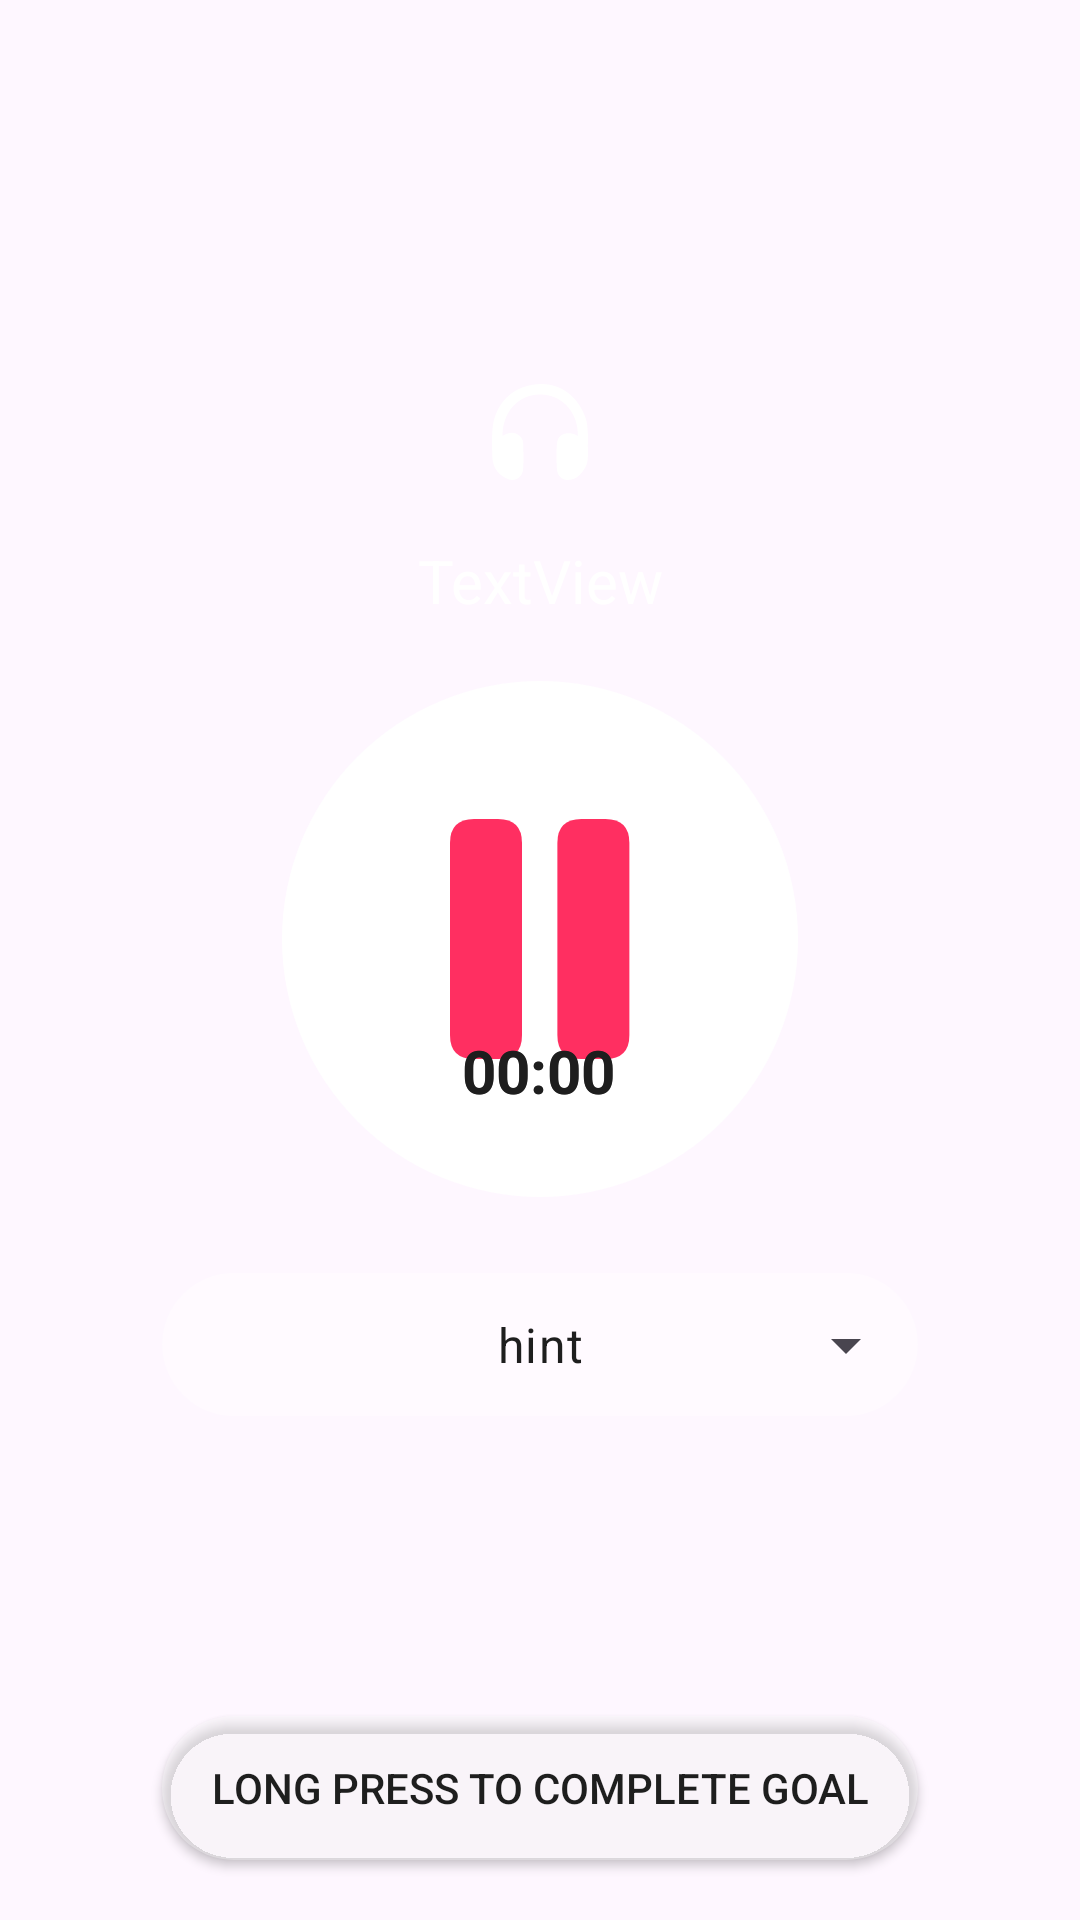

Reconstruct the res/layout file that produces this screen, plus the resources it refers to.
<!-- AndroidManifest.xml: application theme Theme.Weis -->
<!-- res/layout/fragment_play.xml -->
<?xml version="1.0" encoding="utf-8"?>
<FrameLayout xmlns:android="http://schemas.android.com/apk/res/android"
    xmlns:app="http://schemas.android.com/apk/res-auto"
    xmlns:tools="http://schemas.android.com/tools"
    android:layout_width="match_parent"
    android:layout_height="match_parent"
    tools:context=".ui.fragment.mainFragments.focusFragments.sub.PlayFragment">

    <androidx.constraintlayout.widget.ConstraintLayout
        android:layout_width="match_parent"
        android:layout_height="match_parent"
        android:background="@drawable/bg_screen_grad">


        <androidx.constraintlayout.widget.Guideline
            android:id="@+id/gdPlayleft"
            android:layout_width="wrap_content"
            android:layout_height="wrap_content"
            android:orientation="vertical"
            app:layout_constraintGuide_percent="0.15" />

        <androidx.constraintlayout.widget.Guideline
            android:id="@+id/gdPlayTop"
            android:layout_width="wrap_content"
            android:layout_height="wrap_content"
            android:orientation="horizontal"
            app:layout_constraintGuide_percent="0.2" />

        <androidx.constraintlayout.widget.Guideline
            android:id="@+id/gdPlayRight"
            android:layout_width="wrap_content"
            android:layout_height="wrap_content"
            android:orientation="vertical"
            app:layout_constraintGuide_begin="20dp"
            app:layout_constraintGuide_percent="0.85" />

        <ImageButton
            android:id="@+id/imgBtnPlayPause"
            android:layout_width="0dp"
            android:layout_height="0dp"
            android:layout_marginStart="40dp"
            android:layout_marginTop="20dp"
            android:layout_marginEnd="40dp"
            android:background="@drawable/bg_rounded"
            android:backgroundTint="@color/white"
            android:scaleType="centerInside"
            android:src="@drawable/ic_pause"
            app:layout_constraintDimensionRatio="H,1:1"
            app:layout_constraintEnd_toStartOf="@+id/gdPlayRight"
            app:layout_constraintStart_toStartOf="@+id/gdPlayleft"
            app:layout_constraintTop_toBottomOf="@+id/textGoalComp" />

        <TextView
            android:id="@+id/textTime"
            android:layout_width="wrap_content"
            android:layout_height="wrap_content"
            android:layout_marginVertical="10dp"
            android:text="00:00"
            android:textAlignment="center"
            android:textColor="@color/textColor"
            android:textSize="20sp"
            android:textStyle="bold"
            app:layout_constraintBottom_toBottomOf="@+id/imgBtnPlayPause"
            app:layout_constraintEnd_toEndOf="@+id/imgBtnPlayPause"
            app:layout_constraintHorizontal_bias="0.496"
            app:layout_constraintStart_toStartOf="@+id/imgBtnPlayPause"
            app:layout_constraintTop_toTopOf="@+id/imgBtnPlayPause"
            app:layout_constraintVertical_bias="0.85" />

        <Chronometer
            android:id="@+id/stopwatch"
            android:layout_width="wrap_content"
            android:layout_height="wrap_content"
            android:layout_marginVertical="10dp"
            android:textAlignment="center"
            android:textColor="@color/textColor"
            android:textSize="20sp"
            android:textStyle="bold"
            app:layout_constraintBottom_toBottomOf="@+id/imgBtnPlayPause"
            app:layout_constraintEnd_toEndOf="@+id/imgBtnPlayPause"
            app:layout_constraintHorizontal_bias="0.496"
            app:layout_constraintStart_toStartOf="@+id/imgBtnPlayPause"
            app:layout_constraintTop_toTopOf="@+id/imgBtnPlayPause"
            app:layout_constraintVertical_bias="0.85" />

        <TextView
            android:id="@+id/textGoalComp"
            android:layout_width="0dp"
            android:layout_height="wrap_content"
            android:layout_marginTop="20dp"
            android:text="TextView"
            android:textAlignment="center"
            android:textColor="@color/white"
            android:textSize="20sp"
            app:layout_constraintEnd_toStartOf="@+id/gdPlayRight"
            app:layout_constraintStart_toStartOf="@+id/gdPlayleft"
            app:layout_constraintTop_toBottomOf="@+id/icHeadphones" />

        <ImageView
            android:id="@+id/icHeadphones"
            android:layout_width="wrap_content"
            android:layout_height="wrap_content"
            android:src="@drawable/ic_headphones"
            app:layout_constraintEnd_toStartOf="@+id/gdPlayRight"
            app:layout_constraintStart_toStartOf="@+id/gdPlayleft"
            app:layout_constraintTop_toTopOf="@+id/gdPlayTop" />

        <com.google.android.material.textfield.TextInputLayout
            android:id="@+id/textInputLayout"
            style="@style/Widget.Material3.TextInputLayout.OutlinedBox.Dense.ExposedDropdownMenu"
            android:layout_width="0dp"
            android:layout_height="wrap_content"
            android:layout_marginTop="20dp"
            android:minHeight="0dp"
            app:boxStrokeErrorColor="@color/textColor"
            app:counterOverflowTextAppearance="@style/TextAppearance.AppCompat.Body1"
            app:counterOverflowTextColor="@color/translucent"
            app:counterTextAppearance="@style/TextAppearance.AppCompat.Body1"
            app:cursorErrorColor="@color/primaryColor"
            app:layout_constraintEnd_toStartOf="@+id/gdPlayRight"
            app:layout_constraintStart_toStartOf="@+id/gdPlayleft"
            app:layout_constraintTop_toBottomOf="@+id/imgBtnPlayPause">

            <AutoCompleteTextView
                android:id="@+id/musicOptions"
                android:layout_width="match_parent"
                android:layout_height="wrap_content"
                android:background="@drawable/bg_text_box"
                android:backgroundTint="@color/translucent"
                android:dropDownSelector="@color/translucent"
                android:inputType="none"
                android:text="hint"
                android:textAlignment="center"
                android:textColor="@color/textColor"
                android:textColorLink="@color/textColor"
                app:simpleItemSelectedColor="@color/translucent" />
        </com.google.android.material.textfield.TextInputLayout>

        <androidx.appcompat.widget.AppCompatButton
            android:id="@+id/btnFinishGoal"
            android:layout_width="0dp"
            android:layout_height="wrap_content"
            android:layout_marginBottom="20dp"
            android:background="@drawable/bg_text_box"
            android:backgroundTint="@color/translucent"
            android:textColor="@color/textColor"
            android:text="@string/long_press_to_complete_goal"
            app:layout_constraintBottom_toBottomOf="parent"
            app:layout_constraintEnd_toStartOf="@+id/gdPlayRight"
            app:layout_constraintStart_toStartOf="@+id/gdPlayleft" />

    </androidx.constraintlayout.widget.ConstraintLayout>
</FrameLayout>
<!-- resources referenced by this layout -->
<resources>
  <color name="primaryColor"> #FF2F61</color>
  <color name="textColor">#1E1E1E</color>
  <color name="translucent">#55FFFFFF</color>
  <color name="white">#FFFFFFFF</color>
  <!-- drawable bg_rounded (drawable) -->
  <?xml version="1.0" encoding="utf-8"?>
  <shape xmlns:android="http://schemas.android.com/apk/res/android"
      android:shape="rectangle">
      <corners android:radius="200dp" />
      <stroke android:color="@color/white" />
  
  
  
  </shape>
  <!-- drawable bg_text_box (drawable) -->
  <?xml version="1.0" encoding="utf-8"?>
  <shape xmlns:android="http://schemas.android.com/apk/res/android"
      android:shape="rectangle">
      <corners android:radius="30dp" />
      <stroke android:color="@color/white" />
      <solid android:color="@color/primaryColor"/>
  </shape>
  <!-- drawable ic_headphones (drawable) -->
  <?xml version="1.0" encoding="utf-8"?>
  <vector xmlns:android="http://schemas.android.com/apk/res/android"
      android:width="32dp"
      android:height="32dp"
      android:viewportWidth="32"
      android:viewportHeight="32">
  
      <path
          android:fillColor="#ffffff"
          android:pathData="M31.961 20.2036C31.9722 18.8667 32.0563 17.4931 31.9302 16.159C31.7816 14.5846 31.7704 12.9679 31.2349 11.4388C28.0108 2.19907 19.8328 -2.13955 10.5109 1.02891C4.52244 3.06679 0.751632 8.5897 0.18531 14.7683C-0.106262 17.9679 0.0114881 21.0798 0.101202 24.2624C0.202131 27.9284 2.20949 30.5654 5.61864 31.7978C7.80262 32.5864 10.1492 30.8933 10.3371 28.6802C10.595 25.6361 10.4744 22.7277 10.3735 19.7147C10.3286 18.3806 9.667 17.4337 8.43903 16.7469C6.87744 15.8735 5.01587 16.3088 3.54399 17.3093C3.54399 16.9702 3.51876 16.3286 3.54119 15.9979C3.97574 9.00802 8.92685 3.49924 16.0591 3.49924C23.1886 3.49924 28.1397 9.00802 28.5771 15.995C28.5995 16.3342 28.5687 16.9871 28.5771 17.3348C28.0612 16.9871 27.4445 16.6932 26.8361 16.5603C24.2764 15.9979 21.9298 16.9815 21.6663 19.7118C21.3747 22.7475 21.4756 25.5598 21.6467 28.5247C21.7672 30.5909 23.4325 32.1398 25.4679 31.99C26.8585 31.8882 28.0108 31.4954 29.0509 30.4665C30.6994 28.8385 31.8489 27.0126 31.9498 24.5875C32.0087 23.1573 31.947 21.6536 31.9582 20.2065L31.961 20.2036Z" />
  </vector>
  <!-- drawable ic_pause (drawable) -->
  <?xml version="1.0" encoding="utf-8"?>
  <vector xmlns:android="http://schemas.android.com/apk/res/android"
      android:width="60dp"
      android:height="80dp"
      android:viewportWidth="60"
      android:viewportHeight="80">
  
      <path
          android:fillColor="#FF2F61"
          android:pathData="M 8 0 L 16 0 Q 24 0 24 8 L 24 72 Q 24 80 16 80 L 8 80 Q 0 80 0 72 L 0 8 Q 0 0 8 0 Z" />
      <path
          android:fillColor="#FF2F61"
          android:pathData="M 43.7907 0 L 51.7907 0 Q 59.7907 0 59.7907 8 L 59.7907 72 Q 59.7907 80 51.7907 80 L 43.7907 80 Q 35.7907 80 35.7907 72 L 35.7907 8 Q 35.7907 0 43.7907 0 Z" />
  </vector>
  <string name="long_press_to_complete_goal">Long Press to Complete Goal</string>
  <style name="Theme.Weis" parent="Base.Theme.Weis" />
  <style name="Base.Theme.Weis" parent="Theme.Material3.Light.NoActionBar">
          
          
          <item name="windowSplashScreenAnimatedIcon">@drawable/splash_weis</item>
          <item name="windowSplashScreenAnimationDuration">1000</item>
          <item name="windowSplashScreenBackground">@color/black</item>
          <item name="postSplashScreenTheme">@style/Theme.SplashScreen</item>
  
      </style>
  <!-- drawable splash_weis: vector/xml drawable (drawable, 7396 chars, omitted) -->
  <color name="black">#FF000000</color>
</resources>
